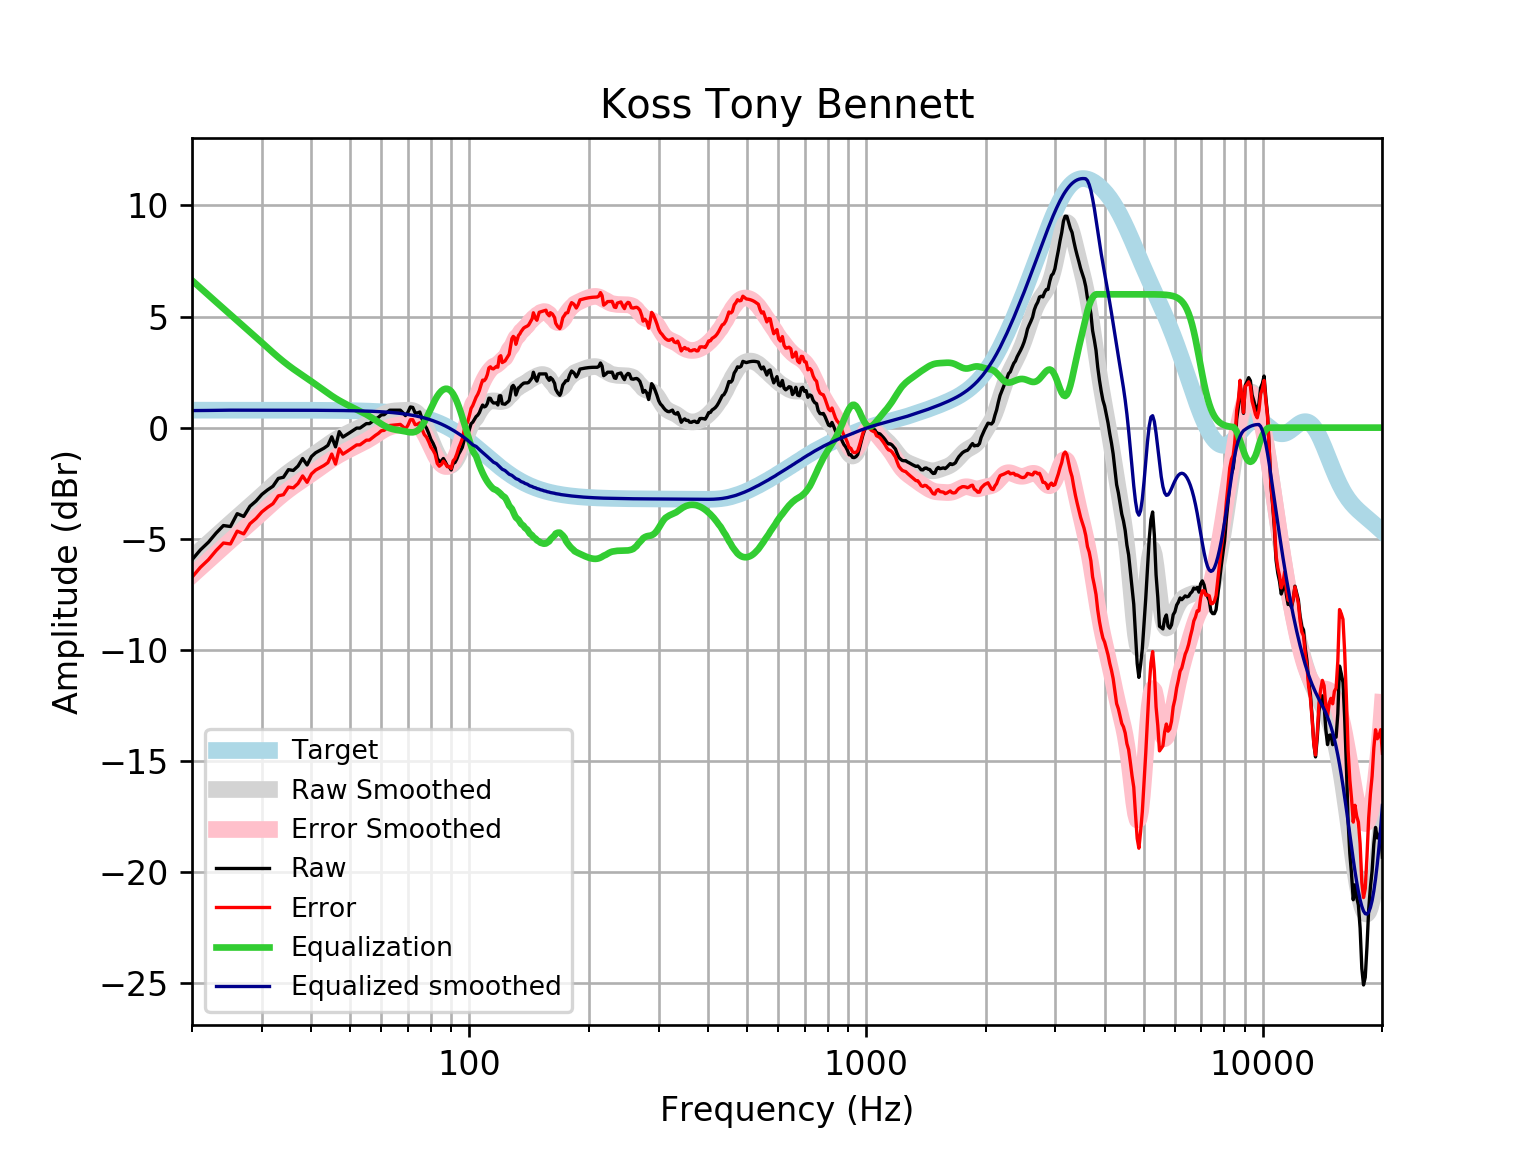

The data file committed next to this chart (first rows):
frequency, raw, error, smoothed, error_smoothed, equalization, equalized_raw, equalized_smoothed, target
20, -5.945, -6.731, -5.857, -6.643, 6.624, 0.6794, 0.7672, 0.7859
21, -5.5, -6.286, -5.516, -6.302, 6.285, 0.7848, 0.7689, 0.7859
22, -5.157, -5.942, -5.189, -5.975, 5.962, 0.8054, 0.7733, 0.7858
23, -4.746, -5.532, -4.876, -5.662, 5.655, 0.9096, 0.7789, 0.7858
24, -4.406, -5.192, -4.578, -5.364, 5.363, 0.9569, 0.7843, 0.7858
25, -4.449, -5.235, -4.297, -5.083, 5.083, 0.6341, 0.7857, 0.7857
26, -3.871, -4.657, -4.03, -4.816, 4.816, 0.9446, 0.7857, 0.7857
27, -3.996, -4.781, -3.773, -4.559, 4.559, 0.563, 0.7856, 0.7856
28, -3.538, -4.323, -3.524, -4.31, 4.31, 0.7716, 0.7855, 0.7855
29, -3.303, -4.088, -3.28, -4.066, 4.066, 0.7627, 0.7854, 0.7854
30, -3.005, -3.79, -3.042, -3.827, 3.827, 0.822, 0.7852, 0.7852
31, -2.803, -3.588, -2.811, -3.596, 3.596, 0.7927, 0.785, 0.785
32, -2.636, -3.421, -2.59, -3.375, 3.375, 0.7393, 0.7848, 0.7848
33, -2.285, -3.07, -2.383, -3.167, 3.167, 0.8821, 0.7846, 0.7846
34, -2.233, -3.018, -2.191, -2.976, 2.976, 0.7422, 0.7843, 0.7843
35, -1.891, -2.675, -2.016, -2.8, 2.8, 0.9092, 0.7839, 0.7839
36, -1.926, -2.71, -1.856, -2.64, 2.64, 0.713, 0.7835, 0.7835
37, -1.731, -2.514, -1.708, -2.491, 2.491, 0.7602, 0.783, 0.783
38, -1.39, -2.172, -1.567, -2.35, 2.35, 0.9598, 0.7824, 0.7824
39, -1.679, -2.461, -1.431, -2.213, 2.213, 0.5341, 0.7818, 0.7818
40, -1.302, -2.083, -1.297, -2.078, 2.078, 0.7759, 0.781, 0.781
41, -1.128, -1.908, -1.162, -1.942, 1.942, 0.8143, 0.7801, 0.7801
42, -1.027, -1.806, -1.029, -1.808, 1.808, 0.7817, 0.7791, 0.7791
43, -0.9259, -1.704, -0.8988, -1.677, 1.677, 0.7508, 0.778, 0.7779
44, -0.8001, -1.577, -0.7738, -1.55, 1.55, 0.7503, 0.7766, 0.7766
45, -0.4141, -1.189, -0.6565, -1.432, 1.432, 1.018, 0.7752, 0.7751
46, -0.8656, -1.639, -0.5483, -1.322, 1.322, 0.4561, 0.7735, 0.7734
47, -0.1817, -0.9532, -0.4497, -1.221, 1.221, 1.04, 0.7715, 0.7715
48, -0.4231, -1.192, -0.3603, -1.13, 1.13, 0.7066, 0.7694, 0.7694
49, -0.3225, -1.089, -0.2786, -1.046, 1.046, 0.7231, 0.767, 0.767
50, -0.2219, -0.9862, -0.2028, -0.9671, 0.9671, 0.7452, 0.7643, 0.7642
51, -0.1213, -0.8825, -0.131, -0.8922, 0.8922, 0.7709, 0.7612, 0.7612
52, -0.02077, -0.7786, -0.06115, -0.819, 0.819, 0.7982, 0.7579, 0.7578
53, -0.02077, -0.7748, 0.00846, -0.7456, 0.7456, 0.7249, 0.7541, 0.7541
54, 0.07981, -0.6701, 0.07941, -0.6705, 0.6705, 0.7503, 0.7499, 0.7499
55, 0.1804, -0.5649, 0.1529, -0.5923, 0.5923, 0.7727, 0.7453, 0.7453
56, 0.1804, -0.5598, 0.2298, -0.5104, 0.5104, 0.6908, 0.7402, 0.7401
57, 0.2827, -0.4518, 0.3098, -0.4247, 0.4247, 0.7074, 0.7345, 0.7345
58, 0.3815, -0.3468, 0.3916, -0.3367, 0.3367, 0.7183, 0.7283, 0.7283
59, 0.4637, -0.2578, 0.4726, -0.2489, 0.2489, 0.7126, 0.7215, 0.7215
60, 0.5751, -0.1389, 0.549, -0.165, 0.165, 0.7401, 0.714, 0.714
61, 0.5827, -0.1231, 0.6167, -0.0891, 0.0891, 0.6718, 0.7058, 0.7058
62, 0.6833, -0.01361, 0.672, -0.02485, 0.02485, 0.7081, 0.6969, 0.6969
63, 0.7838, 0.09671, 0.7128, 0.02567, -0.02567, 0.7582, 0.6871, 0.6871
64, 0.7838, 0.1073, 0.7392, 0.06267, -0.06267, 0.7212, 0.6765, 0.6765
65, 0.7838, 0.1188, 0.7538, 0.08882, -0.08882, 0.695, 0.665, 0.665
66, 0.7838, 0.1313, 0.7611, 0.1085, -0.1085, 0.6753, 0.6525, 0.6525
67, 0.7838, 0.1448, 0.7657, 0.1267, -0.1267, 0.6571, 0.639, 0.639
68, 0.6723, 0.04782, 0.7713, 0.1469, -0.1469, 0.5254, 0.6244, 0.6244
69, 0.5424, -0.06626, 0.7787, 0.17, -0.17, 0.3725, 0.6087, 0.6087
70, 0.6924, 0.1006, 0.7849, 0.1931, -0.1931, 0.4993, 0.5918, 0.5918
71, 0.9296, 0.356, 0.7835, 0.2098, -0.2098, 0.7197, 0.5736, 0.5736
72, 0.9093, 0.3551, 0.7656, 0.2115, -0.2115, 0.6978, 0.5541, 0.5541
73, 0.6644, 0.1311, 0.722, 0.1887, -0.1887, 0.4757, 0.5333, 0.5333
74, 0.6622, 0.1512, 0.6444, 0.1334, -0.1334, 0.5289, 0.511, 0.511
75, 0.7034, 0.2161, 0.528, 0.04071, -0.04071, 0.6627, 0.4873, 0.4873
76, 0.3942, -0.06792, 0.3721, -0.08987, 0.08987, 0.484, 0.462, 0.4621
77, 0.1218, -0.3135, 0.1807, -0.2545, 0.2545, 0.3763, 0.4352, 0.4353
78, -0.02337, -0.4302, -0.03868, -0.4455, 0.4455, 0.4221, 0.4068, 0.4068
79, -0.2588, -0.6355, -0.2755, -0.6522, 0.6522, 0.3934, 0.3767, 0.3768
... 553 more rows
